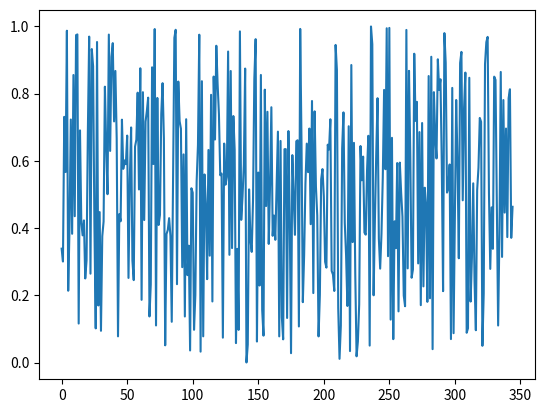

Recreate this plot in Python.
import matplotlib
from matplotlib import pyplot as plt
import numpy as np
a = np.random.rand(345)
plt.show()
plt.figure()
plt.plot(a)

